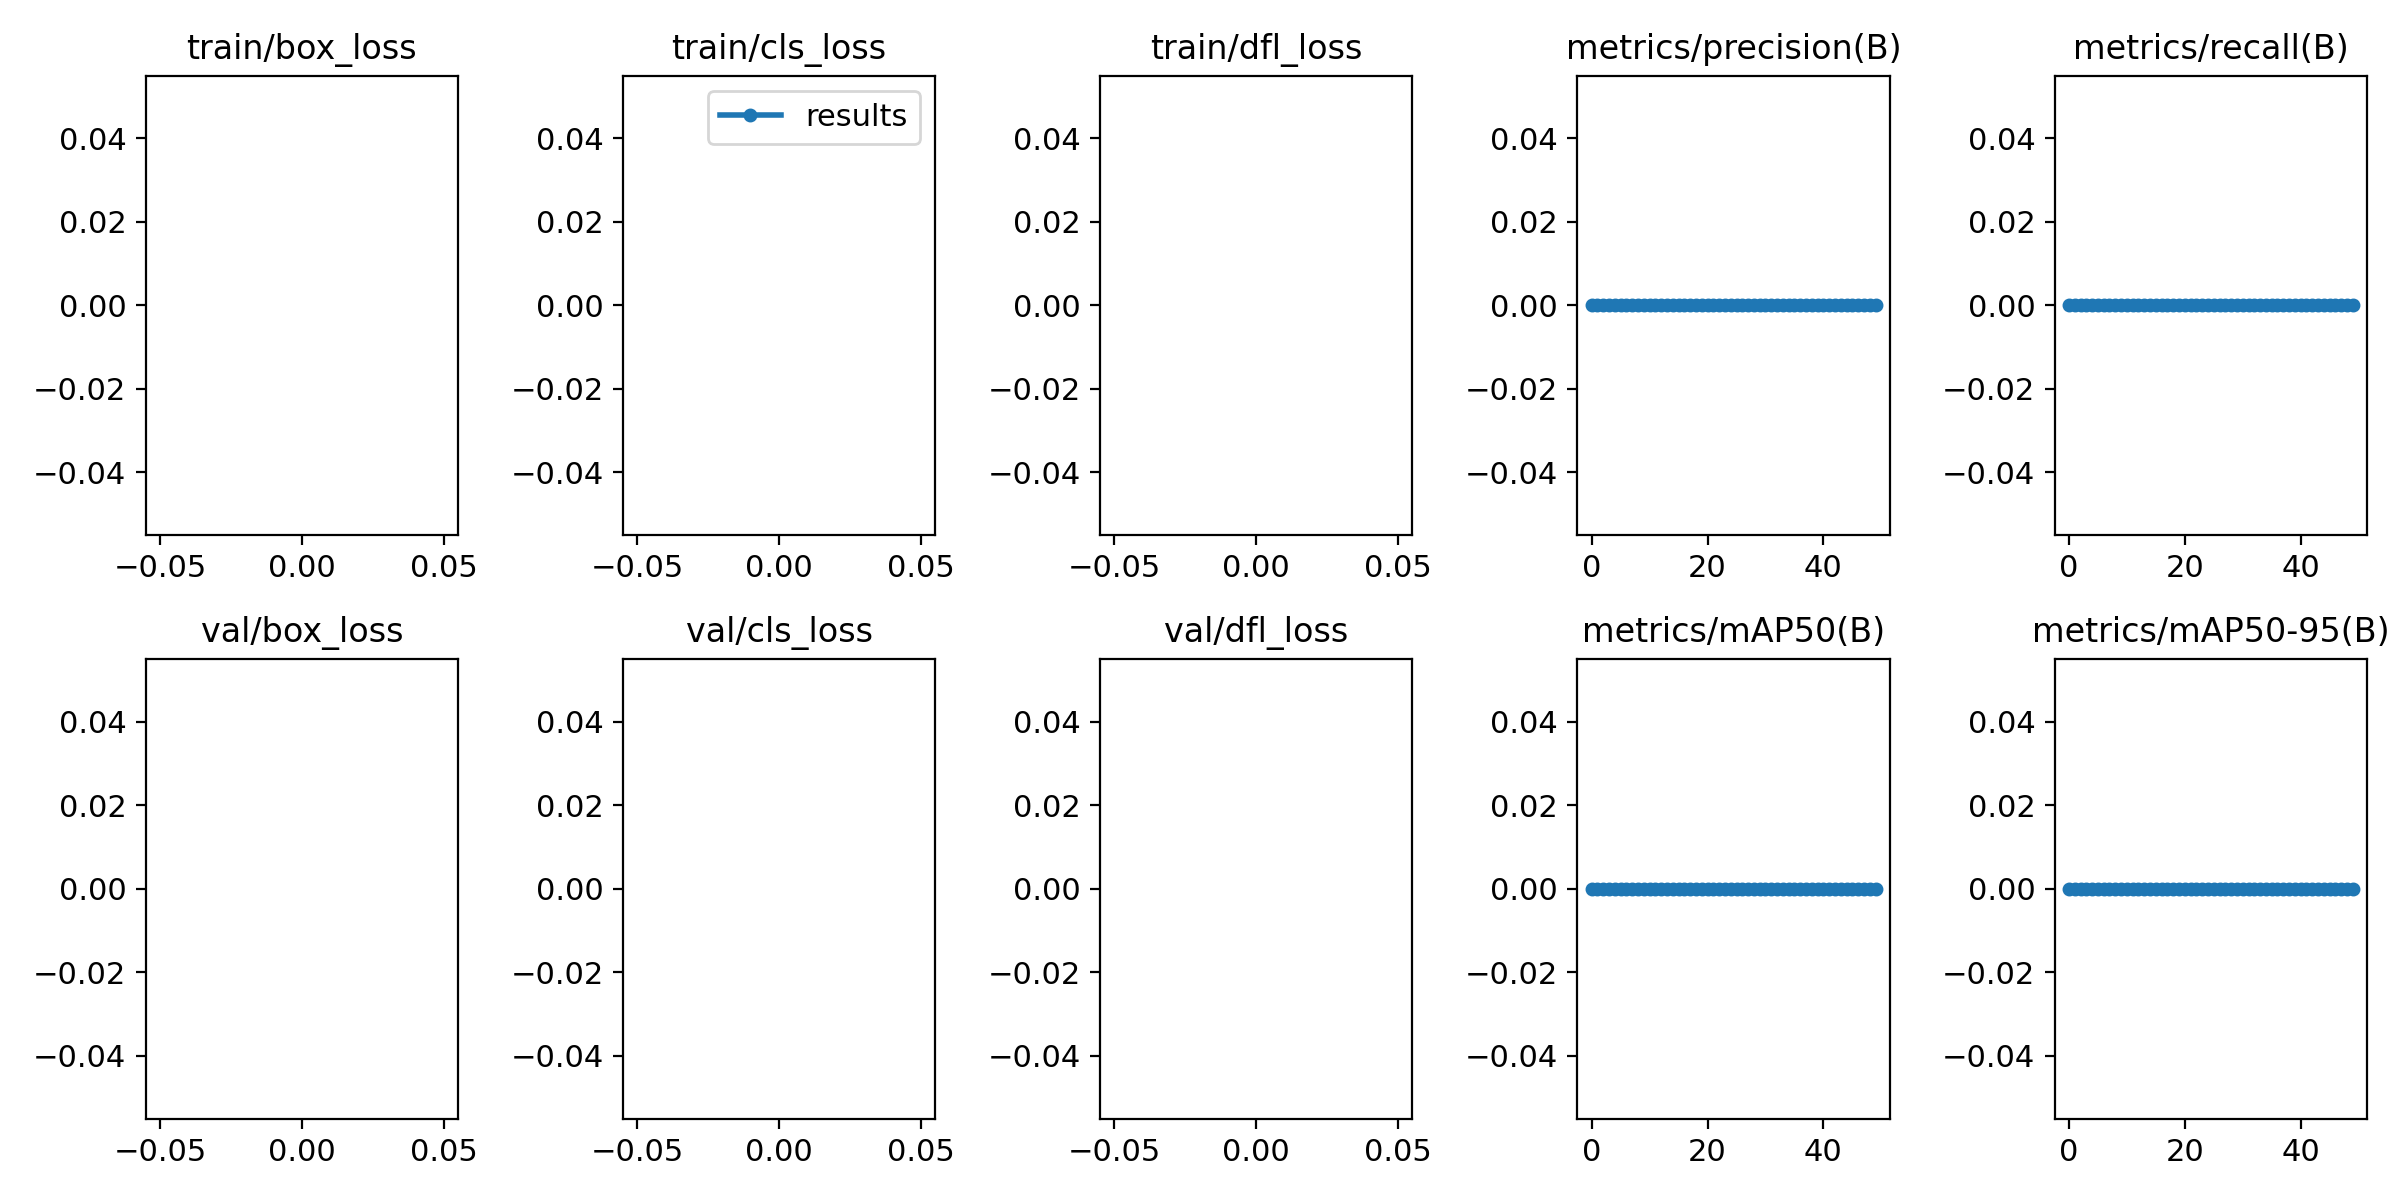

The file beside this chart, header and first rows:
epoch, train/box_loss, train/cls_loss, train/dfl_loss, metrics/precision(B), metrics/recall(B), metrics/mAP50(B), metrics/mAP50-95(B), val/box_loss, val/cls_loss, val/dfl_loss, lr/pg0, lr/pg1, lr/pg2
0, nan, nan, nan, 0, 0, 0, 0, nan, nan, nan, 0.07064, 0.003262, 0.003262
1, nan, nan, nan, 0, 0, 0, 0, nan, nan, nan, 0.04051, 0.006465, 0.006465
2, nan, nan, nan, 0, 0, 0, 0, nan, nan, nan, 0.01025, 0.009536, 0.009536
3, nan, nan, nan, 0, 0, 0, 0, nan, nan, nan, 0.009406, 0.009406, 0.009406
4, nan, nan, nan, 0, 0, 0, 0, nan, nan, nan, 0.009406, 0.009406, 0.009406
5, nan, nan, nan, 0, 0, 0, 0, nan, nan, nan, 0.009208, 0.009208, 0.009208
6, nan, nan, nan, 0, 0, 0, 0, nan, nan, nan, 0.00901, 0.00901, 0.00901
7, nan, nan, nan, 0, 0, 0, 0, nan, nan, nan, 0.008812, 0.008812, 0.008812
8, nan, nan, nan, 0, 0, 0, 0, nan, nan, nan, 0.008614, 0.008614, 0.008614
9, nan, nan, nan, 0, 0, 0, 0, nan, nan, nan, 0.008416, 0.008416, 0.008416
10, nan, nan, nan, 0, 0, 0, 0, nan, nan, nan, 0.008218, 0.008218, 0.008218
11, nan, nan, nan, 0, 0, 0, 0, nan, nan, nan, 0.00802, 0.00802, 0.00802
12, nan, nan, nan, 0, 0, 0, 0, nan, nan, nan, 0.007822, 0.007822, 0.007822
13, nan, nan, nan, 0, 0, 0, 0, nan, nan, nan, 0.007624, 0.007624, 0.007624
14, nan, nan, nan, 0, 0, 0, 0, nan, nan, nan, 0.007426, 0.007426, 0.007426
15, nan, nan, nan, 0, 0, 0, 0, nan, nan, nan, 0.007228, 0.007228, 0.007228
16, nan, nan, nan, 0, 0, 0, 0, nan, nan, nan, 0.00703, 0.00703, 0.00703
17, nan, nan, nan, 0, 0, 0, 0, nan, nan, nan, 0.006832, 0.006832, 0.006832
18, nan, nan, nan, 0, 0, 0, 0, nan, nan, nan, 0.006634, 0.006634, 0.006634
19, nan, nan, nan, 0, 0, 0, 0, nan, nan, nan, 0.006436, 0.006436, 0.006436
20, nan, nan, nan, 0, 0, 0, 0, nan, nan, nan, 0.006238, 0.006238, 0.006238
21, nan, nan, nan, 0, 0, 0, 0, nan, nan, nan, 0.00604, 0.00604, 0.00604
22, nan, nan, nan, 0, 0, 0, 0, nan, nan, nan, 0.005842, 0.005842, 0.005842
23, nan, nan, nan, 0, 0, 0, 0, nan, nan, nan, 0.005644, 0.005644, 0.005644
24, nan, nan, nan, 0, 0, 0, 0, nan, nan, nan, 0.005446, 0.005446, 0.005446
25, nan, nan, nan, 0, 0, 0, 0, nan, nan, nan, 0.005248, 0.005248, 0.005248
26, nan, nan, nan, 0, 0, 0, 0, nan, nan, nan, 0.00505, 0.00505, 0.00505
27, nan, nan, nan, 0, 0, 0, 0, nan, nan, nan, 0.004852, 0.004852, 0.004852
28, nan, nan, nan, 0, 0, 0, 0, nan, nan, nan, 0.004654, 0.004654, 0.004654
29, nan, nan, nan, 0, 0, 0, 0, nan, nan, nan, 0.004456, 0.004456, 0.004456
30, nan, nan, nan, 0, 0, 0, 0, nan, nan, nan, 0.004258, 0.004258, 0.004258
31, nan, nan, nan, 0, 0, 0, 0, nan, nan, nan, 0.00406, 0.00406, 0.00406
32, nan, nan, nan, 0, 0, 0, 0, nan, nan, nan, 0.003862, 0.003862, 0.003862
33, nan, nan, nan, 0, 0, 0, 0, nan, nan, nan, 0.003664, 0.003664, 0.003664
34, nan, nan, nan, 0, 0, 0, 0, nan, nan, nan, 0.003466, 0.003466, 0.003466
35, nan, nan, nan, 0, 0, 0, 0, nan, nan, nan, 0.003268, 0.003268, 0.003268
36, nan, nan, nan, 0, 0, 0, 0, nan, nan, nan, 0.00307, 0.00307, 0.00307
37, nan, nan, nan, 0, 0, 0, 0, nan, nan, nan, 0.002872, 0.002872, 0.002872
38, nan, nan, nan, 0, 0, 0, 0, nan, nan, nan, 0.002674, 0.002674, 0.002674
39, nan, nan, nan, 0, 0, 0, 0, nan, nan, nan, 0.002476, 0.002476, 0.002476
40, nan, nan, nan, 0, 0, 0, 0, nan, nan, nan, 0.002278, 0.002278, 0.002278
41, nan, nan, nan, 0, 0, 0, 0, nan, nan, nan, 0.00208, 0.00208, 0.00208
42, nan, nan, nan, 0, 0, 0, 0, nan, nan, nan, 0.001882, 0.001882, 0.001882
43, nan, nan, nan, 0, 0, 0, 0, nan, nan, nan, 0.001684, 0.001684, 0.001684
44, nan, nan, nan, 0, 0, 0, 0, nan, nan, nan, 0.001486, 0.001486, 0.001486
45, nan, nan, nan, 0, 0, 0, 0, nan, nan, nan, 0.001288, 0.001288, 0.001288
46, nan, nan, nan, 0, 0, 0, 0, nan, nan, nan, 0.00109, 0.00109, 0.00109
47, nan, nan, nan, 0, 0, 0, 0, nan, nan, nan, 0.000892, 0.000892, 0.000892
48, nan, nan, nan, 0, 0, 0, 0, nan, nan, nan, 0.000694, 0.000694, 0.000694
49, nan, nan, nan, 0, 0, 0, 0, nan, nan, nan, 0.000496, 0.000496, 0.000496
